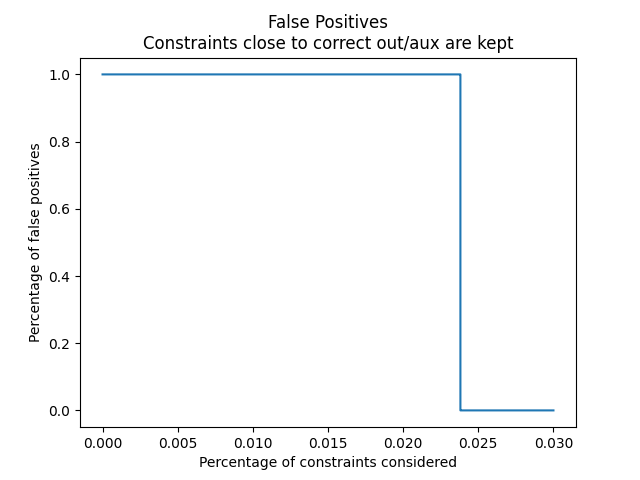

Values plotted in this chart, from the file beside it:
Percent, False Positives, Constraints
0.0, 1.0, 0.0
0.01, 1.0, 0.0
0.02, 1.0, 64.0
0.0225, 1.0, 64.0
0.02375, 1.0, 64.0
0.02379, 1.0, 64.0
0.02381, 1.0, 64.0
0.02381, 1.0, 64.0
0.02381, 0.0, 128.0
0.02381, 0.0, 128.0
0.02381, 0.0, 128.0
0.02382, 0.0, 128.0
0.02383, 0.0, 128.0
0.02391, 0.0, 128.0
0.02406, 0.0, 128.0
0.02438, 0.0, 128.0
0.025, 0.0, 128.0
0.03, 0.0, 128.0
